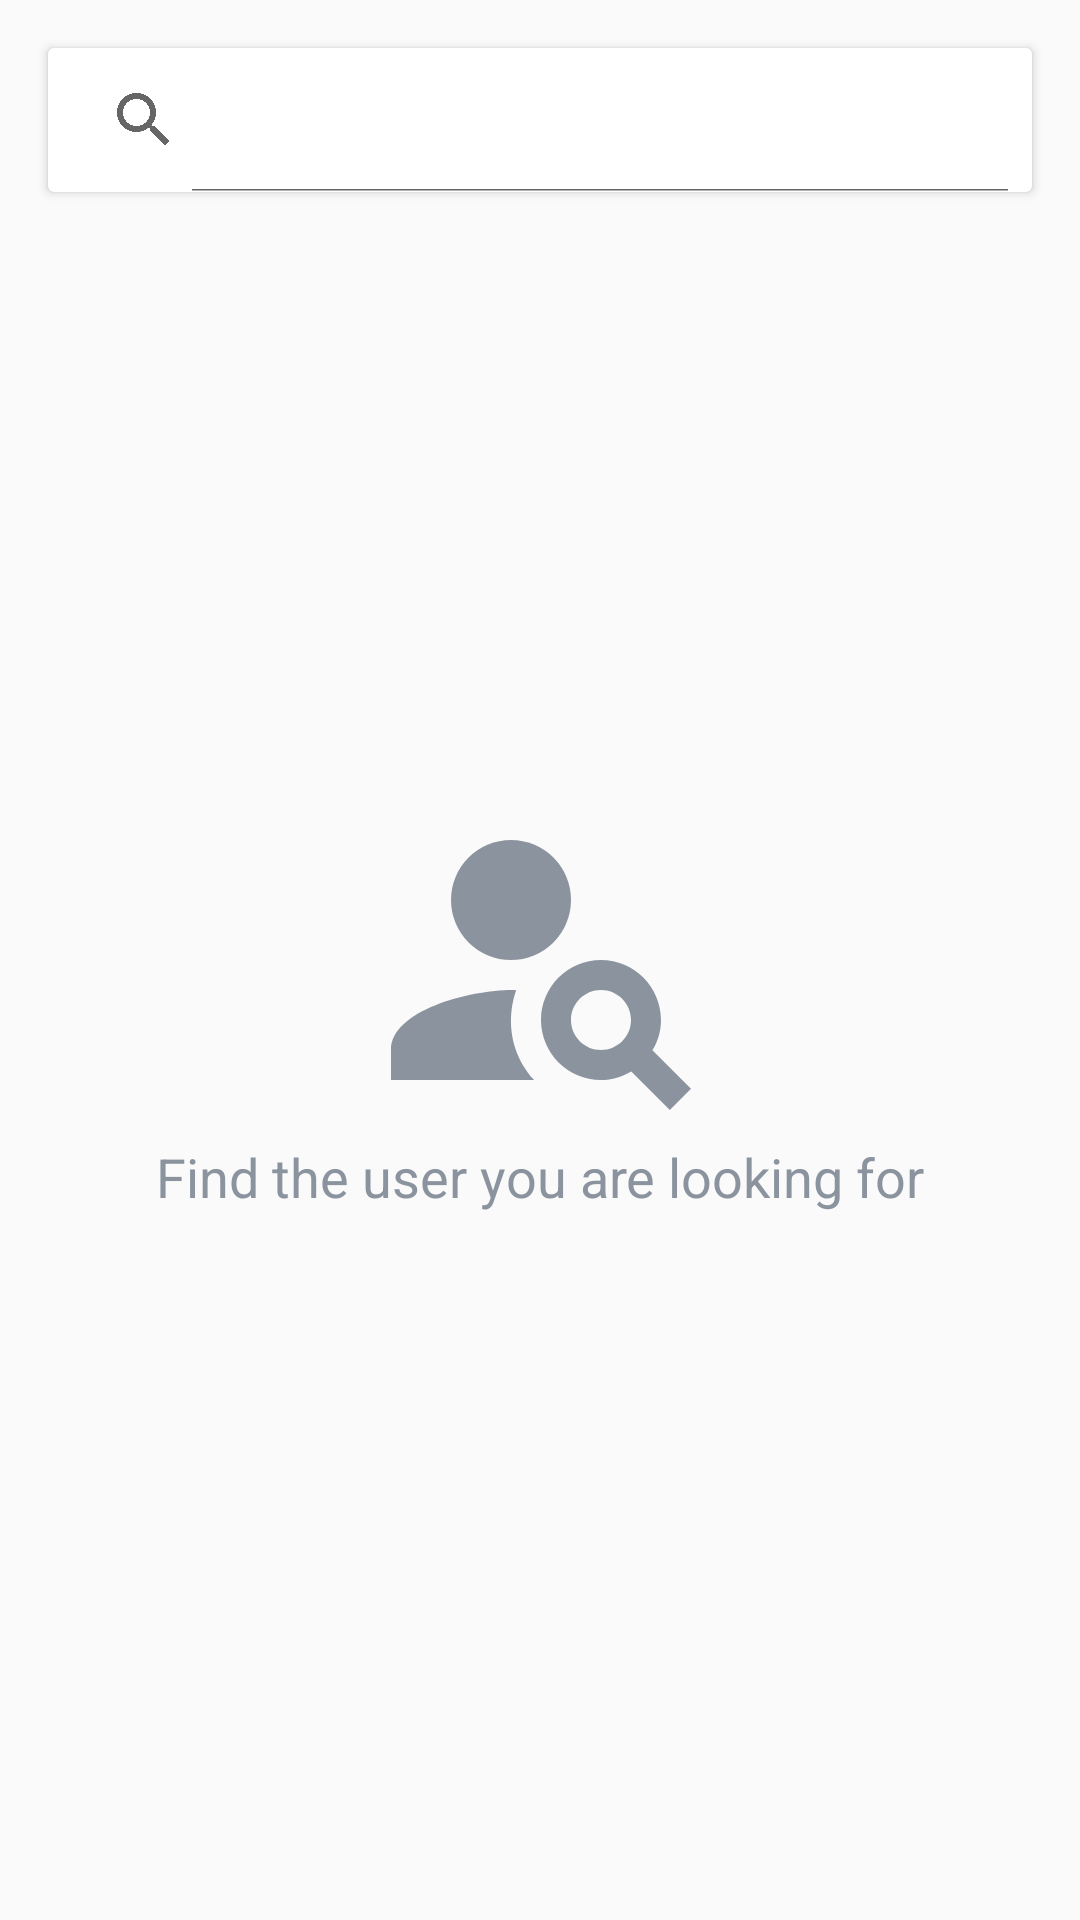

Android layout source for this screen:
<!-- AndroidManifest.xml: application theme Theme.GithubUser3 -->
<!-- res/layout/fragment_favorite.xml -->
<?xml version="1.0" encoding="utf-8"?>
<androidx.constraintlayout.widget.ConstraintLayout xmlns:android="http://schemas.android.com/apk/res/android"
    xmlns:app="http://schemas.android.com/apk/res-auto"
    xmlns:tools="http://schemas.android.com/tools"
    android:layout_width="match_parent"
    android:layout_height="match_parent"
    tools:context=".ui.favorite.FavoriteFragment">

    <androidx.cardview.widget.CardView
        android:id="@+id/card_view"
        android:layout_width="match_parent"
        android:layout_height="wrap_content"
        android:layout_margin="16dp"
        app:layout_constraintEnd_toEndOf="parent"
        app:layout_constraintStart_toStartOf="parent"
        app:layout_constraintTop_toTopOf="parent">

        <androidx.appcompat.widget.SearchView
            android:id="@+id/action_search"
            android:layout_width="match_parent"
            android:layout_height="wrap_content"
            android:ems="10"
            android:hint="@string/search"
            app:iconifiedByDefault="false" />
    </androidx.cardview.widget.CardView>

    <ProgressBar
        android:id="@+id/progressBar"
        style="?android:attr/progressBarStyle"
        android:layout_width="wrap_content"
        android:layout_height="wrap_content"
        android:visibility="gone"
        app:layout_constraintBottom_toBottomOf="parent"
        app:layout_constraintEnd_toEndOf="parent"
        app:layout_constraintStart_toStartOf="parent"
        app:layout_constraintTop_toTopOf="parent"
        tools:visibility="visible" />

    <androidx.recyclerview.widget.RecyclerView
        android:id="@+id/rv_user"
        android:layout_width="match_parent"
        android:layout_height="0dp"
        app:layout_constraintBottom_toBottomOf="parent"
        app:layout_constraintEnd_toEndOf="parent"
        app:layout_constraintStart_toStartOf="parent"
        app:layout_constraintTop_toBottomOf="@id/card_view"
        tools:listitem="@layout/item_row_user" />

    <include
        android:id="@+id/layout_not_found"
        layout="@layout/include_search_not_found"
        android:layout_width="wrap_content"
        android:layout_height="wrap_content"
        app:layout_constraintBottom_toBottomOf="parent"
        app:layout_constraintEnd_toEndOf="parent"
        app:layout_constraintStart_toStartOf="parent"
        app:layout_constraintTop_toTopOf="parent" />

</androidx.constraintlayout.widget.ConstraintLayout>
<!-- res/layout/item_row_user.xml (included above) -->
<?xml version="1.0" encoding="utf-8"?>
<androidx.constraintlayout.widget.ConstraintLayout xmlns:android="http://schemas.android.com/apk/res/android"
    xmlns:app="http://schemas.android.com/apk/res-auto"
    xmlns:tools="http://schemas.android.com/tools"
    android:layout_width="match_parent"
    android:layout_height="wrap_content"
    android:orientation="horizontal"
    android:padding="16dp">

    <de.hdodenhof.circleimageview.CircleImageView
        android:id="@+id/img_item_photo"
        android:layout_width="55dp"
        android:layout_height="55dp"
        android:layout_marginEnd="16dp"
        app:layout_constraintStart_toStartOf="parent"
        app:layout_constraintTop_toTopOf="parent"
        tools:src="@tools:sample/avatars" />

    <TextView
        android:id="@+id/tv_item_name"
        android:layout_width="0dp"
        android:layout_height="wrap_content"
        android:layout_marginStart="16dp"
        android:textSize="16sp"
        android:textStyle="bold"
        app:layout_constraintBottom_toBottomOf="@+id/img_item_photo"
        app:layout_constraintStart_toEndOf="@+id/img_item_photo"
        app:layout_constraintTop_toTopOf="@+id/img_item_photo"
        tools:text="@string/user_name" />
</androidx.constraintlayout.widget.ConstraintLayout>
<!-- res/layout/include_search_not_found.xml (included above) -->
<?xml version="1.0" encoding="utf-8"?>
<androidx.constraintlayout.widget.ConstraintLayout xmlns:android="http://schemas.android.com/apk/res/android"
    xmlns:app="http://schemas.android.com/apk/res-auto"
    android:layout_width="wrap_content"
    android:layout_height="wrap_content">

    <androidx.appcompat.widget.AppCompatImageView
        android:id="@+id/iv_not_found"
        android:layout_width="120dp"
        android:layout_height="120dp"
        android:src="@drawable/ic_search_user"
        app:layout_constraintBottom_toBottomOf="parent"
        app:layout_constraintEnd_toEndOf="parent"
        app:layout_constraintStart_toStartOf="parent"
        app:layout_constraintTop_toTopOf="parent" />

    <TextView
        android:id="@+id/tv_not_found"
        android:layout_width="wrap_content"
        android:layout_height="wrap_content"
        android:gravity="center"
        android:text="@string/search_message"
        android:textColor="@color/gray"
        android:textSize="18sp"
        app:layout_constraintEnd_toEndOf="@+id/iv_not_found"
        app:layout_constraintStart_toStartOf="@+id/iv_not_found"
        app:layout_constraintTop_toBottomOf="@id/iv_not_found" />

</androidx.constraintlayout.widget.ConstraintLayout>
<!-- resources referenced by this layout -->
<resources>
  <color name="gray">#8B949E</color>
  <!-- drawable ic_search_user (drawable) -->
  <vector android:height="24dp" android:tint="@color/gray"
      android:viewportHeight="24" android:viewportWidth="24"
      android:width="24dp" xmlns:android="http://schemas.android.com/apk/res/android">
      <path android:fillColor="@android:color/white" android:pathData="M10,8m-4,0a4,4 0,1 1,8 0a4,4 0,1 1,-8 0"/>
      <path android:fillColor="@android:color/white" android:pathData="M10.35,14.01C7.62,13.91 2,15.27 2,18v2h9.54C9.07,17.24 10.31,14.11 10.35,14.01z"/>
      <path android:fillColor="@android:color/white" android:pathData="M19.43,18.02C19.79,17.43 20,16.74 20,16c0,-2.21 -1.79,-4 -4,-4s-4,1.79 -4,4c0,2.21 1.79,4 4,4c0.74,0 1.43,-0.22 2.02,-0.57L20.59,22L22,20.59L19.43,18.02zM16,18c-1.1,0 -2,-0.9 -2,-2c0,-1.1 0.9,-2 2,-2s2,0.9 2,2C18,17.1 17.1,18 16,18z"/>
  </vector>
  <string name="search">Search</string>
  <string name="search_message">Find the user you are looking for</string>
  <string name="user_name">Username</string>
  <style name="Theme.GithubUser3" parent="Theme.AppCompat.DayNight">
          
          <item name="colorPrimary">@color/white</item>
          <item name="colorPrimaryVariant">@color/white</item>
          <item name="colorOnPrimary">@color/black</item>
          
          <item name="colorSecondary">@color/teal_200</item>
          <item name="colorSecondaryVariant">@color/purple_200</item>
          <item name="colorOnSecondary">@color/black</item>
          
          <item name="android:statusBarColor">?attr/colorPrimaryVariant</item>
          
          <item name="titleTextColor">@color/black</item>
          <item name="android:textColorPrimary">@color/black</item>
      </style>
  <color name="white">#FFFFFFFF</color>
  <color name="black">#FF000000</color>
  <color name="teal_200">#FF03DAC5</color>
  <color name="purple_200">#FFBB86FC</color>
</resources>
